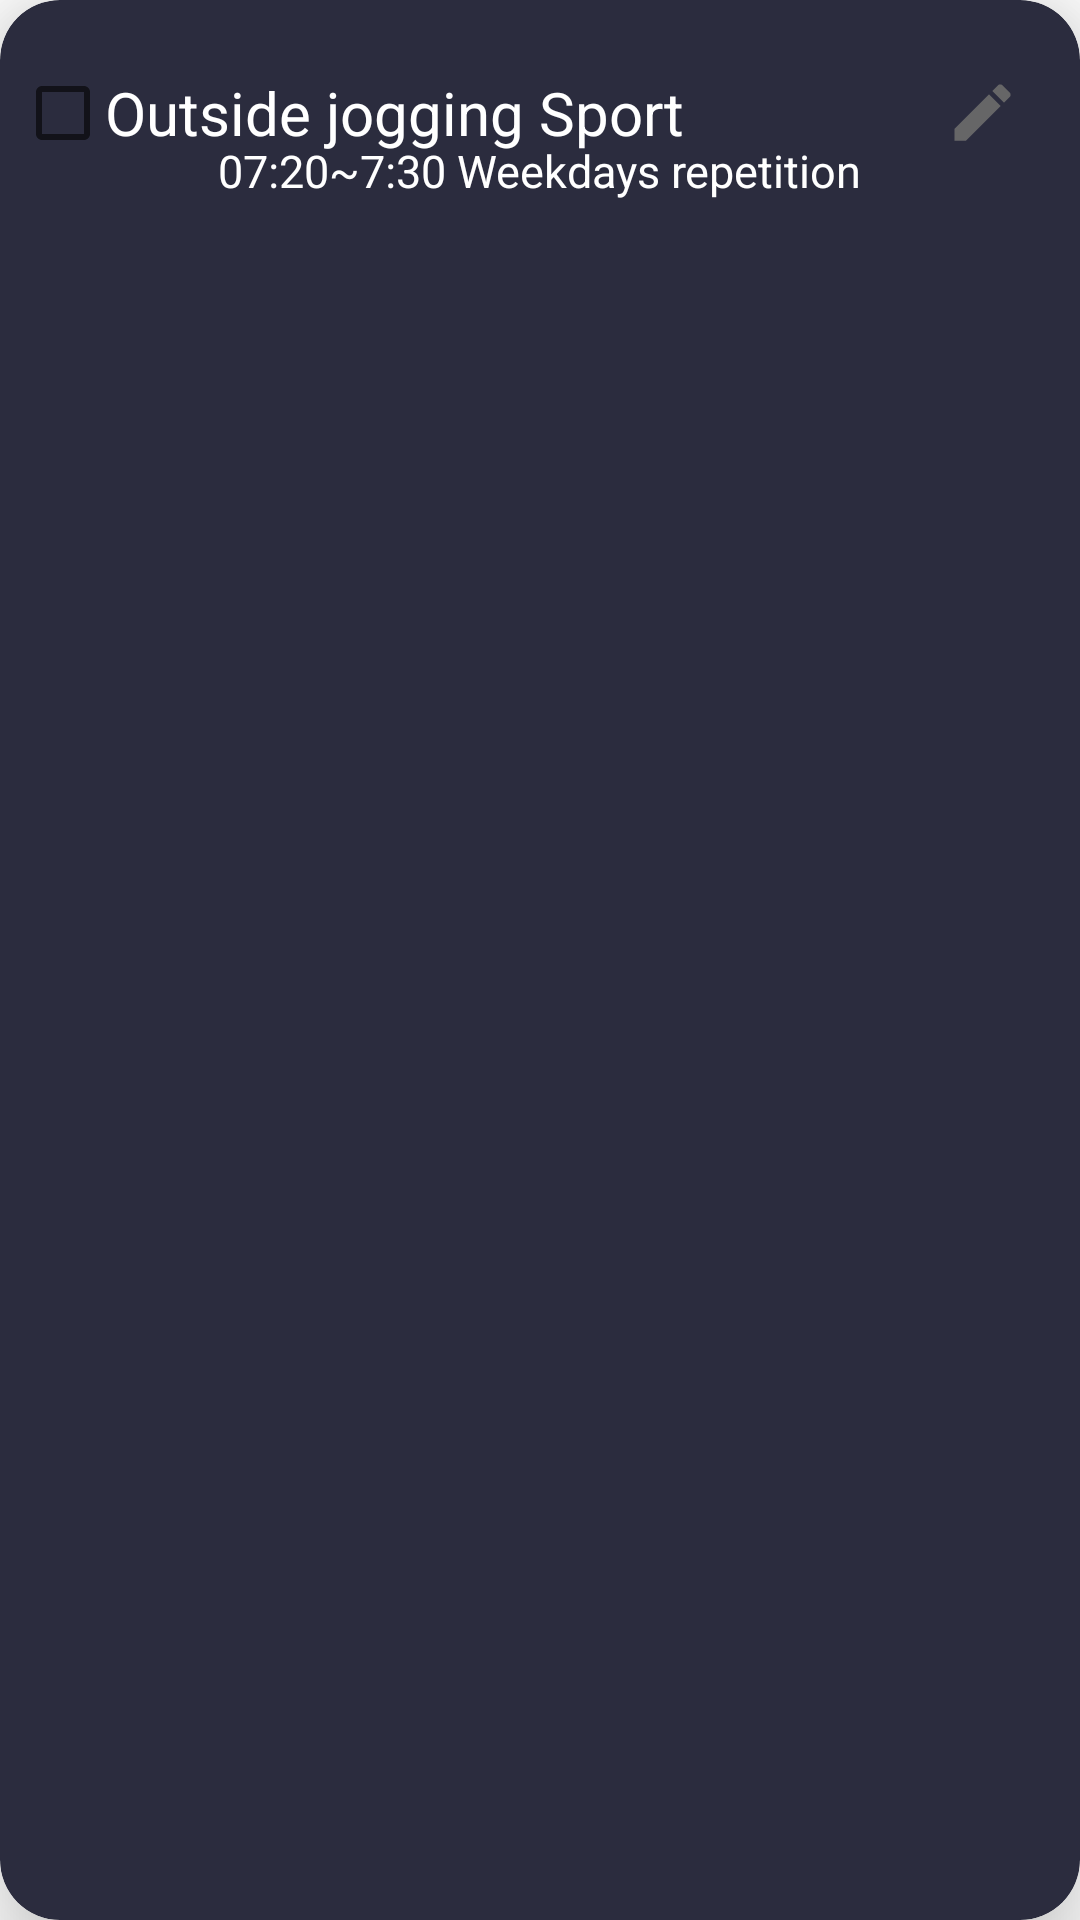

This screen was rendered from an Android layout file. Write that file and the resources it references.
<!-- AndroidManifest.xml: application theme Theme.Habits -->
<!-- res/layout/habit_item.xml -->
<?xml version="1.0" encoding="utf-8"?>
<androidx.cardview.widget.CardView
    xmlns:android="http://schemas.android.com/apk/res/android"
    xmlns:app="http://schemas.android.com/apk/res-auto"
    xmlns:tools="http://schemas.android.com/tools"
    android:layout_width="match_parent"
    android:layout_height="75dp"
    app:cardBackgroundColor="@color/secondary_background"
    app:cardElevation="20dp"
    android:layout_margin="5dp"
    app:cardCornerRadius="20dp">

        <androidx.constraintlayout.widget.ConstraintLayout
            android:layout_width="match_parent"
            android:layout_height="75dp"
            android:background="@android:color/transparent"
            android:id="@+id/itemHabit">

                <CheckBox
                    android:id="@+id/cbHabitDone"
                    android:layout_width="25dp"
                    android:layout_height="25dp"
                    android:layout_marginStart="5dp"
                    app:layout_constraintBottom_toBottomOf="parent"
                    app:layout_constraintEnd_toStartOf="@+id/tvHabitName"
                    app:layout_constraintStart_toStartOf="parent"
                    app:layout_constraintTop_toTopOf="parent" />

                <TextView
                    android:id="@+id/tvHabitName"
                    android:layout_width="wrap_content"
                    android:layout_height="wrap_content"
                    android:layout_marginStart="5dp"
                    android:text="Outside jogging"
                    android:textColor="@color/white"
                    android:textSize="20sp"
                    app:layout_constraintBottom_toBottomOf="parent"
                    app:layout_constraintLeft_toRightOf="@+id/cbHabitDone"
                    app:layout_constraintTop_toTopOf="parent"
                    tools:layout_editor_absoluteX="36dp" />

                <TextView
                    android:id="@+id/tvHabitCategory"
                    android:layout_width="wrap_content"
                    android:layout_height="wrap_content"
                    android:layout_marginStart="5dp"
                    android:layout_marginLeft="8dp"
                    android:text="Sport"
                    android:textColor="@color/white"
                    android:textSize="20sp"
                    app:layout_constraintBottom_toBottomOf="parent"
                    app:layout_constraintLeft_toRightOf="@+id/tvHabitName"
                    app:layout_constraintTop_toTopOf="parent"
                    tools:layout_editor_absoluteX="36dp" />









                <TextView
                    android:id="@+id/tvTime"
                    android:layout_width="wrap_content"
                    android:layout_height="wrap_content"
                    android:layout_marginBottom="8dp"
                    android:text="07:20~7:30 Weekdays repetition"
                    android:textColor="@color/white"
                    android:textSize="15sp"
                    app:layout_constraintBottom_toBottomOf="parent"
                    app:layout_constraintEnd_toEndOf="parent"
                    app:layout_constraintStart_toStartOf="parent" />

                <ImageView
                    android:id="@+id/ivEditIcon"
                    android:layout_width="25dp"
                    android:layout_height="25dp"
                    app:srcCompat="@drawable/gray_edit"
                    android:layout_marginEnd="20dp"
                    app:layout_constraintBottom_toBottomOf="parent"
                    app:layout_constraintEnd_toEndOf="parent"
                    app:layout_constraintTop_toTopOf="parent"/>


                
        </androidx.constraintlayout.widget.ConstraintLayout>
</androidx.cardview.widget.CardView>
<!-- resources referenced by this layout -->
<resources>
  <color name="secondary_background">#2B2C3E</color>
  <color name="white">#FFFFFFFF</color>
  <!-- drawable gray_edit (drawable) -->
  <vector android:height="24dp" android:tint="@color/border"
      android:viewportHeight="24" android:viewportWidth="24"
      android:width="24dp" xmlns:android="http://schemas.android.com/apk/res/android">
      <path android:fillColor="@color/main_text" android:pathData="M3,17.25V21h3.75L17.81,9.94l-3.75,-3.75L3,17.25zM20.71,7.04c0.39,-0.39 0.39,-1.02 0,-1.41l-2.34,-2.34c-0.39,-0.39 -1.02,-0.39 -1.41,0l-1.83,1.83 3.75,3.75 1.83,-1.83z"/>
  </vector>
  <style name="Theme.Habits" parent="Theme.MaterialComponents.DayNight.DarkActionBar">
          
          <item name="colorPrimary">@color/primary_button</item>
          <item name="colorPrimaryVariant">@color/black</item>
          <item name="colorOnPrimary">@color/white</item>
          
          <item name="colorSecondary">@color/teal_200</item>
          <item name="colorSecondaryVariant">@color/teal_700</item>
          <item name="colorOnSecondary">@color/black</item>
          
          <item name="android:statusBarColor">?attr/colorPrimaryVariant</item>
          
      </style>
  <color name="border">#666667</color>
  <color name="main_text">#F5F5F5</color>
  <color name="primary_button">#0768dd</color>
  <color name="black">#FF000000</color>
  <color name="teal_200">#0177FB</color>
  <color name="teal_700">#0177FB</color>
</resources>
